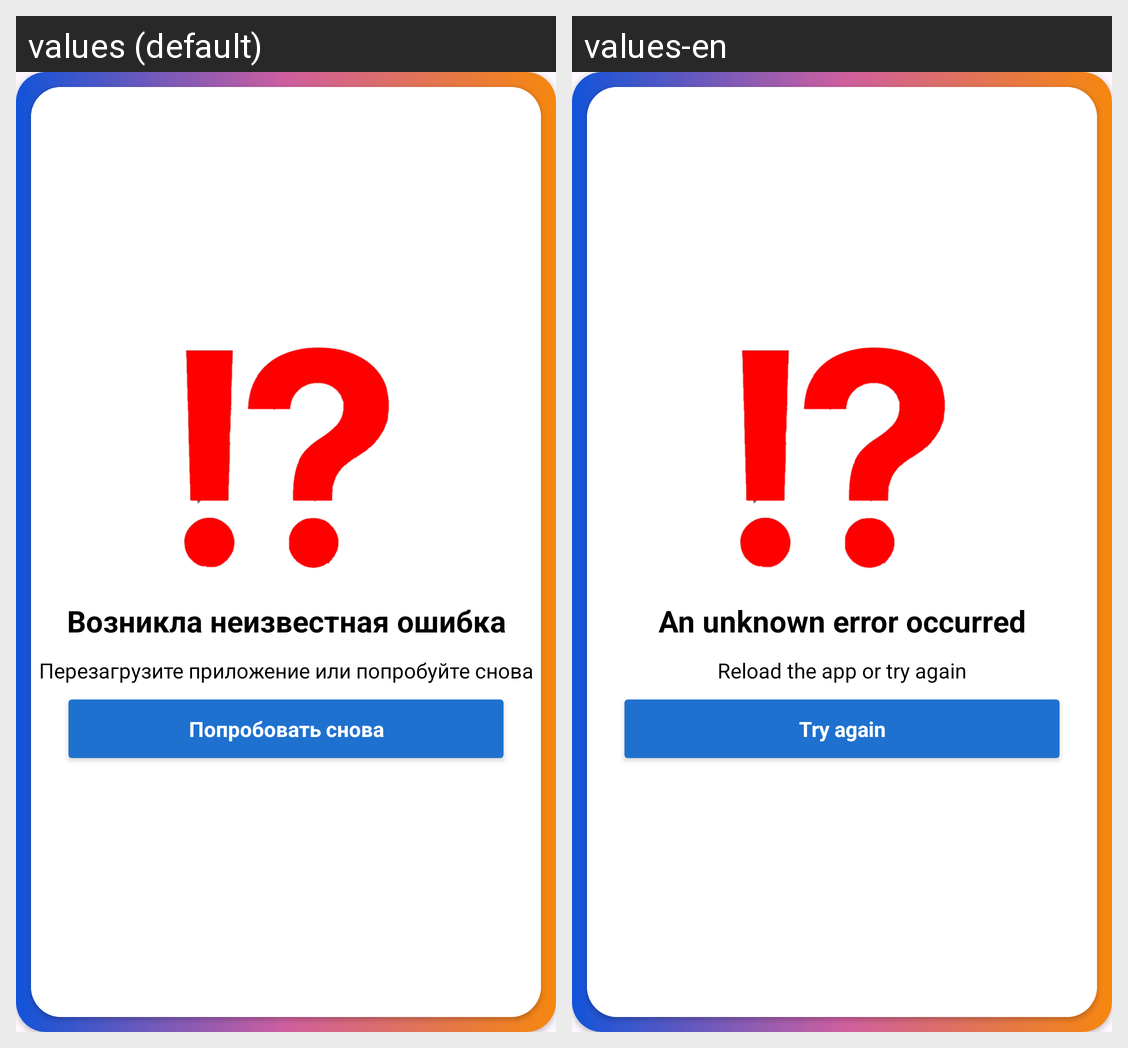

The Android screen above is rendered under two locales of the same app. Produce the string resources it draws, with the default and per-locale values.
Android screen res/layout/unknown_error_dialog.xml rendered under 2 locales, left to right: values (default), values-en. Device: Nexus 5 (rendered at 1080×1920; each locale shown at half size, 540×960, under a caption strip naming it); theme Theme.AndroPediaGits.
Strings drawn on this screen, with the default value and each locale's value (text and hints the layout hard-codes, and strings that could not be matched under every locale, appear in the picture but are not listed):

unknown_error
  values: Возникла неизвестная ошибка
  values-en: An unknown error occurred

unknown_error_description
  values: Перезагрузите приложение или попробуйте снова
  values-en: Reload the app or try again

try_again
  values: Попробовать снова
  values-en: Try again
